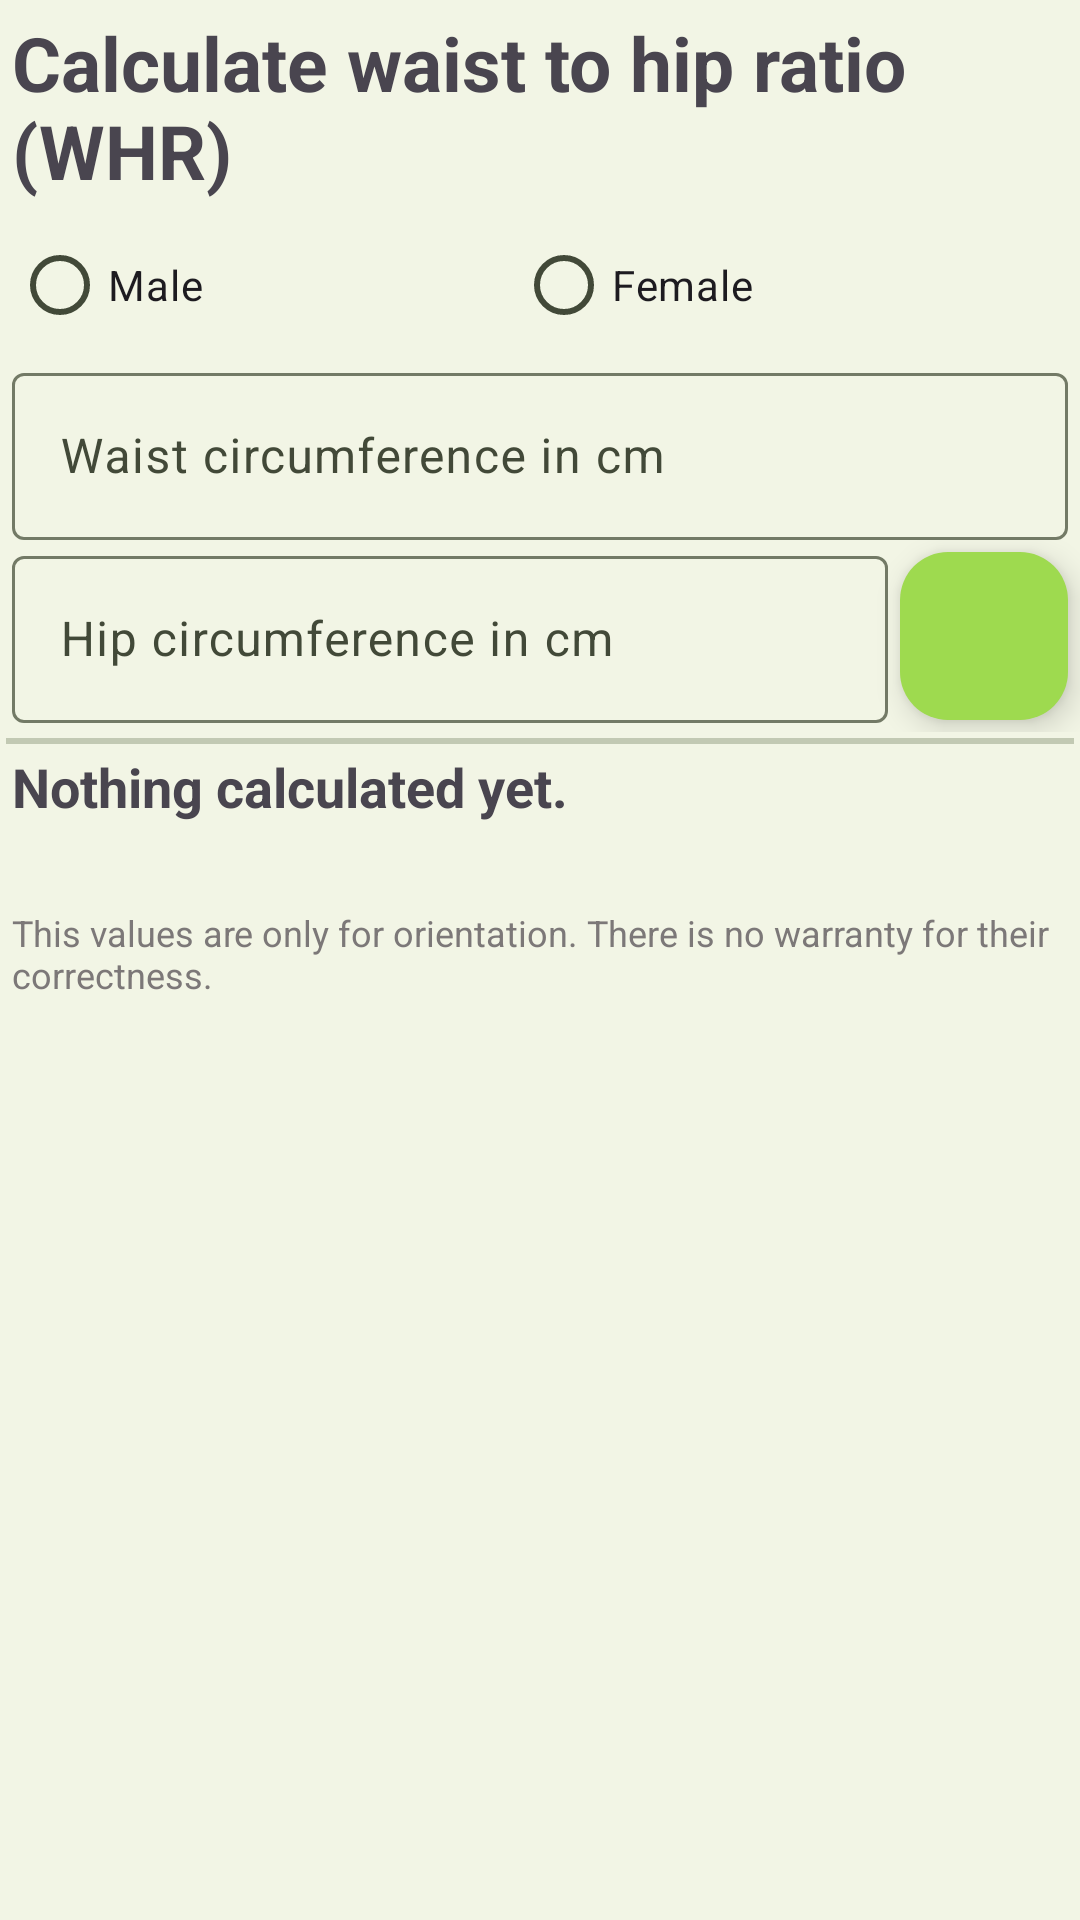

Here is an Android app screen rendered from its layout file. Give the layout XML and the strings, colors and styles it references.
<!-- AndroidManifest.xml: application theme AppTheme -->
<!-- res/layout/whr_buttom_sheet_layout.xml -->
<?xml version="1.0" encoding="utf-8"?>
<LinearLayout xmlns:android="http://schemas.android.com/apk/res/android"
    xmlns:app="http://schemas.android.com/apk/res-auto"
    xmlns:tools="http://schemas.android.com/tools"
    android:layout_width="match_parent"
    android:layout_height="match_parent"
    android:background="@drawable/material_you_bottom_sheet_background"
    android:gravity="end"
    android:orientation="vertical"
    android:scrollIndicators="end"
    android:scrollbars="vertical">

    <TextView
        android:layout_width="match_parent"
        android:layout_height="wrap_content"
        android:layout_margin="4dp"
        android:text="@string/calculate_WHR"
        android:textAlignment="textStart"
        android:textSize="25sp"
        android:textStyle="bold" />


    <RadioGroup
        android:id="@+id/RadioGroup_genus_WHR"
        android:layout_width="match_parent"
        android:layout_height="wrap_content"
        android:layout_marginStart="4dp"
        android:layout_marginEnd="4dp"
        android:orientation="horizontal">

        <RadioButton
            android:id="@+id/radioButton_male_WHR"
            android:layout_width="wrap_content"
            android:layout_height="wrap_content"
            android:layout_weight="1"
            android:text="@string/gender_male" />

        <RadioButton
            android:id="@+id/radioButton_female_WHR"
            android:layout_width="wrap_content"
            android:layout_height="wrap_content"
            android:layout_weight="1"
            android:text="@string/gender_female" />
    </RadioGroup>

    <com.google.android.material.textfield.TextInputLayout
        android:layout_width="match_parent"
        android:layout_height="wrap_content"
        android:layout_marginStart="4dp"
        android:layout_marginEnd="4dp">

        <com.google.android.material.textfield.TextInputEditText
            android:id="@+id/TextInputEditText_waist_girth_WHR"
            android:layout_width="match_parent"
            android:layout_height="wrap_content"
            android:hint="@string/get_waist_girth"
            android:inputType="number|numberDecimal" />
    </com.google.android.material.textfield.TextInputLayout>

    <LinearLayout
        android:layout_width="match_parent"
        android:layout_height="wrap_content"
        android:layout_marginStart="4dp"
        android:orientation="horizontal">

        <com.google.android.material.textfield.TextInputLayout
            android:layout_width="match_parent"
            android:layout_height="wrap_content"
            android:layout_weight="1">

            <com.google.android.material.textfield.TextInputEditText
                android:id="@+id/TextInputEditText_hip_girth_WHR"
                android:layout_width="match_parent"
                android:layout_height="wrap_content"
                android:hint="@string/get_hip_girth"
                android:inputType="number|numberDecimal" />

        </com.google.android.material.textfield.TextInputLayout>

        <com.google.android.material.floatingactionbutton.FloatingActionButton
            android:id="@+id/floatingActionButton_Apply_WHR"
            android:layout_width="match_parent"
            android:layout_height="wrap_content"
            android:layout_margin="4dp"
            android:clickable="true"
            android:contentDescription="Apply"
            app:srcCompat="@drawable/check_icon" />
    </LinearLayout>

    <View
        android:id="@+id/view_HorizontalSeparator6"
        android:layout_width="match_parent"
        android:layout_height="2dp"
        android:layout_margin="2dp"
        android:background="?attr/colorOutlineVariant" />

    <TextView
        android:id="@+id/TextView_WHRValue"
        android:layout_width="match_parent"
        android:layout_height="wrap_content"
        android:layout_marginStart="4dp"
        android:layout_marginEnd="4dp"
        android:gravity="center_horizontal"
        android:lineSpacingExtra="8sp"
        android:text="@string/nothing_calculated_yet"
        android:textAlignment="textStart"
        android:textAllCaps="false"
        android:textSize="18sp"
        android:textStyle="bold"
        tools:ignore="RtlCompat" />

    <TextView
        android:id="@+id/textView_Informations_WHR"
        android:layout_width="match_parent"
        android:layout_height="wrap_content"
        android:layout_marginStart="4dp"
        android:layout_marginEnd="4dp"
        android:textSize="15sp" />

    <TextView
        android:id="@+id/textView_warranty_note_WHR"
        android:layout_width="match_parent"
        android:layout_height="wrap_content"
        android:layout_marginStart="4dp"
        android:layout_marginTop="8dp"
        android:layout_marginEnd="4dp"
        android:drawableLeft="@drawable/info_icon"
        android:drawableTint="#7C7878"
        android:text="@string/no_warranty_note"
        android:textColor="#7C7878"
        android:textSize="12sp" />

</LinearLayout>
<!-- resources referenced by this layout -->
<resources>
  <!-- drawable material_you_bottom_sheet_background (drawable) -->
  <?xml version="1.0" encoding="utf-8"?>
  <shape xmlns:android="http://schemas.android.com/apk/res/android"
      android:shape="rectangle">
      <solid android:color="?attr/colorSurfaceContainerLow" />
  </shape>
  
      
      
      
  <string name="calculate_WHR">Calculate waist to hip ratio (WHR)</string>
  <string name="gender_female">Female</string>
  <string name="gender_male">Male</string>
  <string name="get_hip_girth">Hip circumference in cm</string>
  <string name="get_waist_girth">Waist circumference in cm</string>
  <string name="no_warranty_note">This values are only for orientation. There is no warranty for their correctness.</string>
  <string name="nothing_calculated_yet">Nothing calculated yet.</string>
  <color name="md_theme_primary">#416900</color>
  <color name="md_theme_onPrimary">#FFFFFF</color>
  <color name="md_theme_primaryContainer">#9EDA4F</color>
  <color name="md_theme_onPrimaryContainer">#253E00</color>
  <color name="md_theme_secondary">#4E662F</color>
  <color name="md_theme_onSecondary">#FFFFFF</color>
  <color name="md_theme_secondaryContainer">#D2EEAA</color>
  <color name="md_theme_onSecondaryContainer">#39501C</color>
  <color name="md_theme_tertiary">#006D42</color>
  <color name="md_theme_onTertiary">#FFFFFF</color>
  <color name="md_theme_tertiaryContainer">#36E495</color>
  <color name="md_theme_onTertiaryContainer">#004126</color>
  <color name="md_theme_error">#BA1A1A</color>
  <color name="md_theme_onError">#FFFFFF</color>
  <color name="md_theme_errorContainer">#FFDAD6</color>
  <color name="md_theme_onErrorContainer">#410002</color>
  <color name="md_theme_background">#F8FBEB</color>
  <color name="md_theme_onBackground">#191D13</color>
  <color name="md_theme_surface">#F8FBEB</color>
  <color name="md_theme_onSurface">#191D13</color>
  <color name="md_theme_surfaceVariant">#DEE5CE</color>
  <color name="md_theme_onSurfaceVariant">#424938</color>
  <color name="md_theme_outline">#737A66</color>
  <color name="md_theme_outlineVariant">#C2C9B3</color>
  <color name="md_theme_inverseSurface">#2E3227</color>
  <color name="md_theme_inverseOnSurface">#EFF2E3</color>
  <color name="md_theme_inversePrimary">#9CD84D</color>
  <color name="md_theme_primaryFixed">#B7F566</color>
  <color name="md_theme_onPrimaryFixed">#102000</color>
  <color name="md_theme_primaryFixedDim">#9CD84D</color>
  <color name="md_theme_onPrimaryFixedVariant">#304F00</color>
  <color name="md_theme_secondaryFixed">#D0ECA8</color>
  <color name="md_theme_onSecondaryFixed">#102000</color>
  <color name="md_theme_secondaryFixedDim">#B4D08E</color>
  <color name="md_theme_onSecondaryFixedVariant">#374D1A</color>
  <color name="md_theme_tertiaryFixed">#5AFEAC</color>
  <color name="md_theme_onTertiaryFixed">#002111</color>
  <color name="md_theme_tertiaryFixedDim">#31E192</color>
  <color name="md_theme_onTertiaryFixedVariant">#005231</color>
  <color name="md_theme_surfaceDim">#D8DCCC</color>
  <color name="md_theme_surfaceBright">#F8FBEB</color>
  <color name="md_theme_surfaceContainerLowest">#FFFFFF</color>
  <color name="md_theme_surfaceContainerLow">#F2F5E5</color>
  <color name="md_theme_surfaceContainer">#ECEFE0</color>
  <color name="md_theme_surfaceContainerHigh">#E7EADA</color>
  <color name="md_theme_surfaceContainerHighest">#E1E4D5</color>
  <color name="colorDelete">#FFB4AB</color>
  <color name="colorOnDelete">#FFFFFF</color>
  <color name="colorDeleteContainer">#A91717</color>
  <color name="colorOnDeleteContainer">#FFF7F6</color>
</resources>
